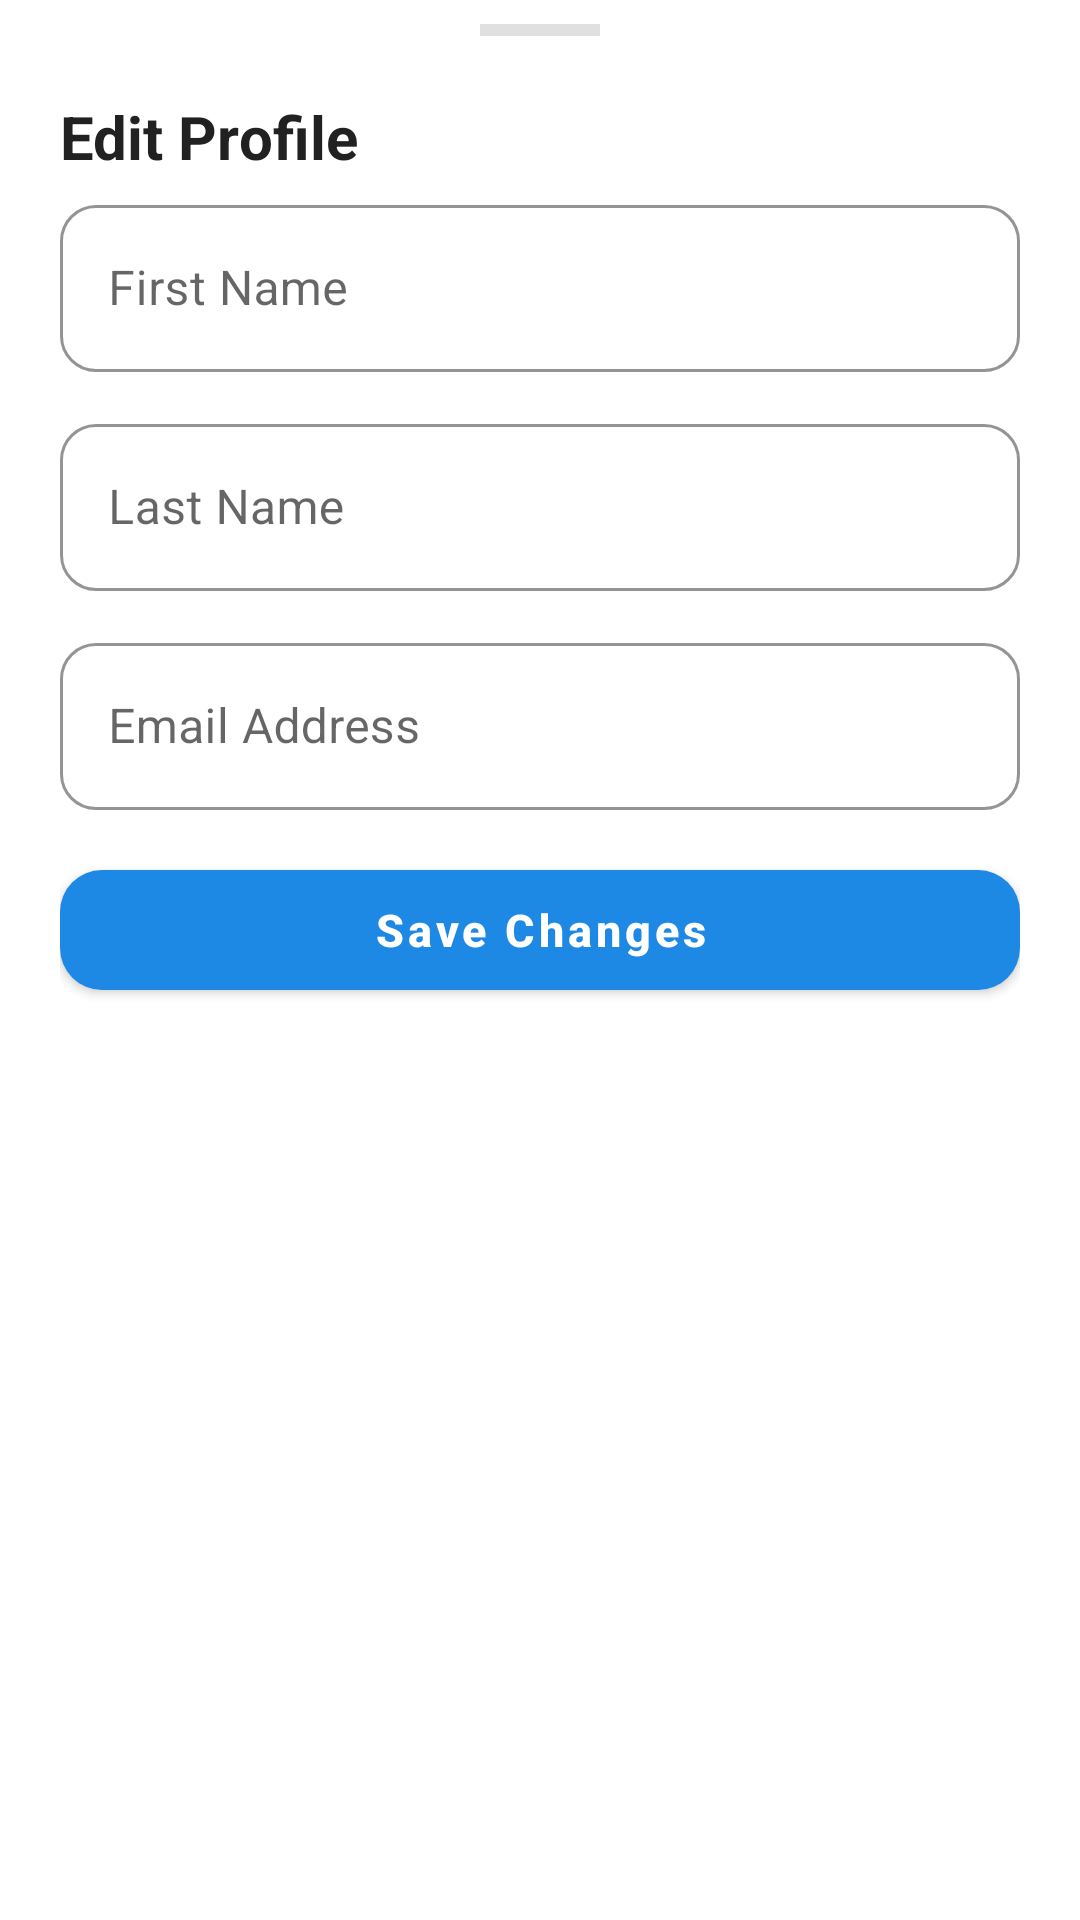

Write the Android layout XML for this screen, with the resource values it uses.
<!-- AndroidManifest.xml: application theme Theme.FitnessApp -->
<!-- res/layout/bottom_sheet_edit_profile.xml -->
<?xml version="1.0" encoding="utf-8"?>
<LinearLayout xmlns:android="http://schemas.android.com/apk/res/android"
    xmlns:app="http://schemas.android.com/apk/res-auto"
    android:layout_width="match_parent"
    android:layout_height="wrap_content"
    android:orientation="vertical"
    android:paddingStart="20dp"
    android:paddingEnd="20dp"
    android:paddingTop="8dp"
    android:paddingBottom="28dp"
    android:background="@android:color/white">

    
    <View
        android:layout_width="40dp"
        android:layout_height="4dp"
        android:layout_gravity="center_horizontal"
        android:background="@color/divider"
        android:layout_marginBottom="20dp" />

    
    <TextView
        android:id="@+id/edit_sheet_title"
        android:layout_width="wrap_content"
        android:layout_height="wrap_content"
        android:text="Edit Profile"
        android:textSize="20sp"
        android:textStyle="bold"
        android:textColor="@color/text_primary"
        android:layout_marginBottom="4dp" />

    <TextView
        android:id="@+id/edit_sheet_subtitle"
        android:layout_width="match_parent"
        android:layout_height="wrap_content"
        android:textSize="13sp"
        android:textColor="@color/text_secondary"
        android:layout_marginBottom="18dp"
        android:visibility="gone" />

    
    <LinearLayout
        android:id="@+id/edit_step_form_panel"
        android:layout_width="match_parent"
        android:layout_height="wrap_content"
        android:orientation="vertical"
        android:visibility="visible">

    
    <com.google.android.material.textfield.TextInputLayout
        android:id="@+id/edit_first_name_layout"
        style="@style/Widget.MaterialComponents.TextInputLayout.OutlinedBox"
        android:layout_width="match_parent"
        android:layout_height="wrap_content"
        android:hint="First Name"
        android:layout_marginBottom="12dp"
        app:boxCornerRadiusBottomEnd="12dp"
        app:boxCornerRadiusBottomStart="12dp"
        app:boxCornerRadiusTopEnd="12dp"
        app:boxCornerRadiusTopStart="12dp"
        app:boxStrokeColor="@color/primary">

        <com.google.android.material.textfield.TextInputEditText
            android:id="@+id/edit_first_name_input"
            android:layout_width="match_parent"
            android:layout_height="wrap_content"
            android:inputType="textPersonName"
            android:imeOptions="actionNext" />
    </com.google.android.material.textfield.TextInputLayout>

    
    <com.google.android.material.textfield.TextInputLayout
        android:id="@+id/edit_last_name_layout"
        style="@style/Widget.MaterialComponents.TextInputLayout.OutlinedBox"
        android:layout_width="match_parent"
        android:layout_height="wrap_content"
        android:hint="Last Name"
        android:layout_marginBottom="12dp"
        app:boxCornerRadiusBottomEnd="12dp"
        app:boxCornerRadiusBottomStart="12dp"
        app:boxCornerRadiusTopEnd="12dp"
        app:boxCornerRadiusTopStart="12dp"
        app:boxStrokeColor="@color/primary">

        <com.google.android.material.textfield.TextInputEditText
            android:id="@+id/edit_last_name_input"
            android:layout_width="match_parent"
            android:layout_height="wrap_content"
            android:inputType="textPersonName"
            android:imeOptions="actionNext" />
    </com.google.android.material.textfield.TextInputLayout>

    
    <com.google.android.material.textfield.TextInputLayout
        android:id="@+id/edit_email_layout"
        style="@style/Widget.MaterialComponents.TextInputLayout.OutlinedBox"
        android:layout_width="match_parent"
        android:layout_height="wrap_content"
        android:hint="Email Address"
        android:layout_marginBottom="4dp"
        app:boxCornerRadiusBottomEnd="12dp"
        app:boxCornerRadiusBottomStart="12dp"
        app:boxCornerRadiusTopEnd="12dp"
        app:boxCornerRadiusTopStart="12dp"
        app:boxStrokeColor="@color/primary">

        <com.google.android.material.textfield.TextInputEditText
            android:id="@+id/edit_email_input"
            android:layout_width="match_parent"
            android:layout_height="wrap_content"
            android:inputType="textEmailAddress"
            android:imeOptions="actionDone" />
    </com.google.android.material.textfield.TextInputLayout>

    
    <TextView
        android:id="@+id/edit_profile_error"
        android:layout_width="match_parent"
        android:layout_height="wrap_content"
        android:textSize="13sp"
        android:textColor="@color/error"
        android:layout_marginTop="6dp"
        android:layout_marginBottom="6dp"
        android:visibility="gone" />

    
    <com.google.android.material.button.MaterialButton
        android:id="@+id/btn_save_profile"
        android:layout_width="match_parent"
        android:layout_height="52dp"
        android:text="Save Changes"
        android:textSize="15sp"
        android:textStyle="bold"
        android:textAllCaps="false"
        android:layout_marginTop="10dp"
        app:cornerRadius="14dp"
        app:backgroundTint="@color/primary" />

    </LinearLayout>

    
    <LinearLayout
        android:id="@+id/edit_step_otp_panel"
        android:layout_width="match_parent"
        android:layout_height="wrap_content"
        android:orientation="vertical"
        android:visibility="gone">

        <com.google.android.material.textfield.TextInputLayout
            android:id="@+id/edit_otp_layout"
            style="@style/Widget.MaterialComponents.TextInputLayout.OutlinedBox"
            android:layout_width="match_parent"
            android:layout_height="wrap_content"
            android:hint="6-digit OTP"
            android:layout_marginBottom="4dp"
            app:boxCornerRadiusBottomEnd="12dp"
            app:boxCornerRadiusBottomStart="12dp"
            app:boxCornerRadiusTopEnd="12dp"
            app:boxCornerRadiusTopStart="12dp"
            app:boxStrokeColor="@color/primary">
            <com.google.android.material.textfield.TextInputEditText
                android:id="@+id/edit_otp_input"
                android:layout_width="match_parent"
                android:layout_height="wrap_content"
                android:gravity="center"
                android:textSize="22sp"
                android:inputType="number"
                android:maxLength="6"
                android:imeOptions="actionDone" />
        </com.google.android.material.textfield.TextInputLayout>

        <TextView
            android:id="@+id/edit_otp_error"
            android:layout_width="match_parent"
            android:layout_height="wrap_content"
            android:textSize="13sp"
            android:textColor="@color/error"
            android:layout_marginTop="6dp"
            android:visibility="gone" />

        <com.google.android.material.button.MaterialButton
            android:id="@+id/btn_verify_otp"
            android:layout_width="match_parent"
            android:layout_height="52dp"
            android:text="Verify &amp; Save"
            android:textSize="15sp"
            android:textStyle="bold"
            android:textAllCaps="false"
            android:layout_marginTop="14dp"
            app:cornerRadius="14dp"
            app:backgroundTint="@color/primary" />

        <LinearLayout
            android:layout_width="match_parent"
            android:layout_height="wrap_content"
            android:orientation="horizontal"
            android:gravity="center"
            android:layout_marginTop="12dp">

            <TextView
                android:id="@+id/edit_resend_otp"
                android:layout_width="wrap_content"
                android:layout_height="wrap_content"
                android:text="Resend OTP"
                android:textSize="13sp"
                android:textColor="@color/primary"
                android:padding="4dp" />

            <TextView
                android:layout_width="wrap_content"
                android:layout_height="wrap_content"
                android:text=" · "
                android:textSize="13sp"
                android:textColor="@color/text_secondary" />

            <TextView
                android:id="@+id/edit_change_email"
                android:layout_width="wrap_content"
                android:layout_height="wrap_content"
                android:text="Change email"
                android:textSize="13sp"
                android:textColor="@color/text_secondary"
                android:padding="4dp" />
        </LinearLayout>

    </LinearLayout>

</LinearLayout>
<!-- resources referenced by this layout -->
<resources>
  <color name="divider">#E0E0E0</color>
  <color name="error">#F44336</color>
  <color name="primary">#1E88E5</color>
  <color name="text_primary">#212121</color>
  <color name="text_secondary">#757575</color>
  <style name="Theme.FitnessApp" parent="Theme.MaterialComponents.DayNight.DarkActionBar">
          <item name="colorPrimary">@color/primary</item>
          <item name="colorPrimaryVariant">@color/primary_dark</item>
          <item name="colorSecondary">@color/secondary</item>
          <item name="colorSecondaryVariant">@color/secondary_dark</item>
          <item name="android:colorBackground">@color/background</item>
          
          <item name="colorSurface">@color/surface_card</item>
          <item name="android:statusBarColor">@color/primary</item>
          <item name="android:navigationBarColor">@color/background</item>
      </style>
  <color name="primary_dark">#1565C0</color>
  <color name="secondary">#00BCD4</color>
  <color name="secondary_dark">#0097A7</color>
  <color name="background">#FFFFFF</color>
  <color name="surface_card">#FFFFFF</color>
</resources>
